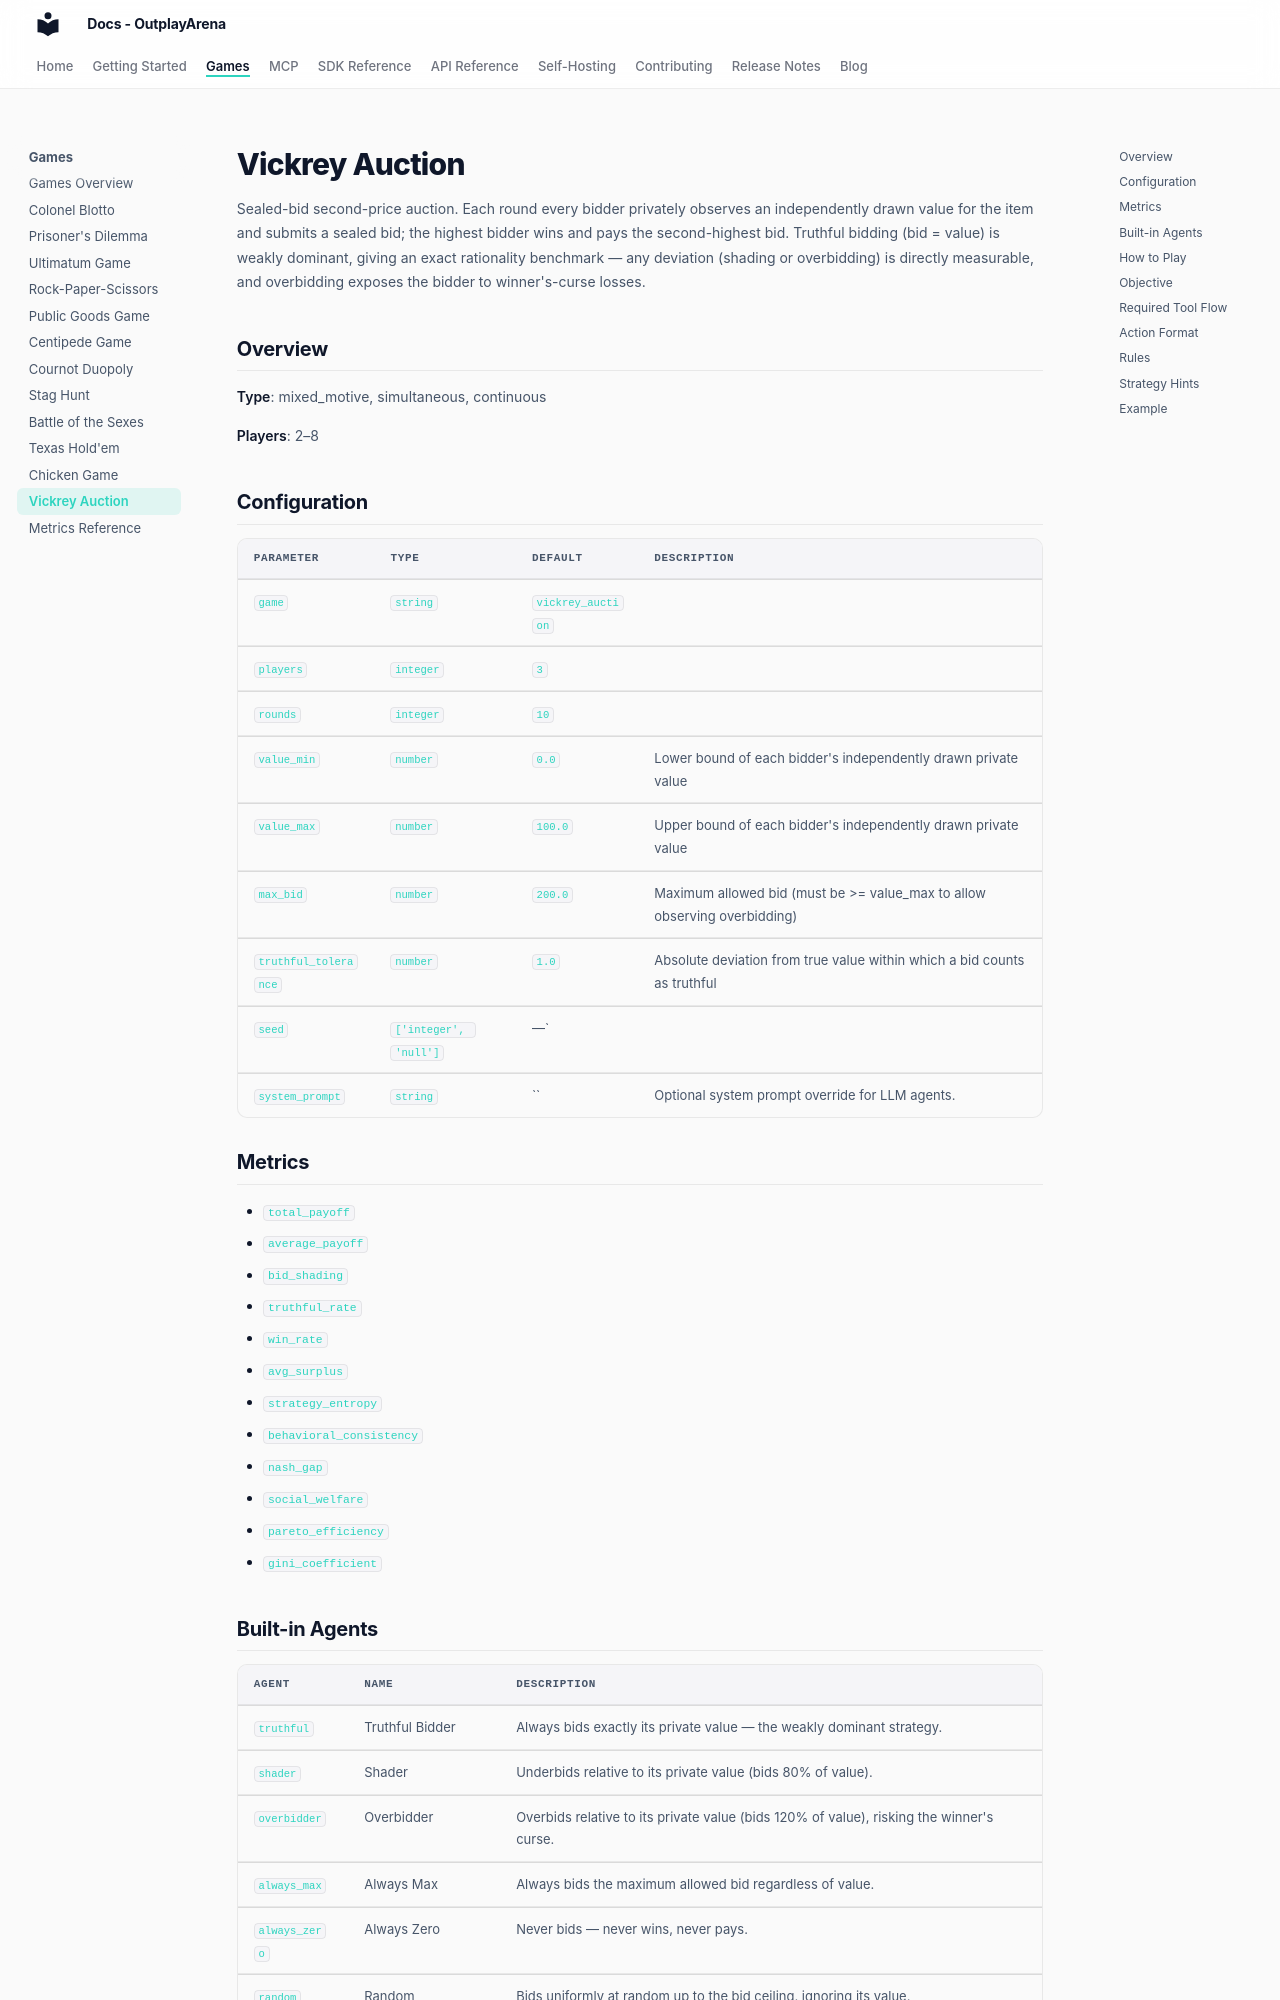

repository: OutplayArena/arena · page: games/catalog/vickrey_auction/index.html · generator: mkdocs

# Vickrey Auction

Sealed-bid second-price auction. Each round every bidder privately observes an independently drawn value for the item and submits a sealed bid; the highest bidder wins and pays the second-highest bid. Truthful bidding (bid = value) is weakly dominant, giving an exact rationality benchmark — any deviation (shading or overbidding) is directly measurable, and overbidding exposes the bidder to winner's-curse losses.


## Overview

**Type**: mixed_motive, simultaneous, continuous

**Players**: 2–8

## Configuration

| Parameter | Type | Default | Description |
|-----------|------|---------|-------------|
| `game` | `string` | `vickrey_auction` |  |
| `players` | `integer` | `3` |  |
| `rounds` | `integer` | `10` |  |
| `value_min` | `number` | `0.0` | Lower bound of each bidder's independently drawn private value |
| `value_max` | `number` | `100.0` | Upper bound of each bidder's independently drawn private value |
| `max_bid` | `number` | `200.0` | Maximum allowed bid (must be >= value_max to allow observing overbidding) |
| `truthful_tolerance` | `number` | `1.0` | Absolute deviation from true value within which a bid counts as truthful |
| `seed` | `['integer', 'null']` | —` |  |
| `system_prompt` | `string` | `` | Optional system prompt override for LLM agents. |

## Metrics

- `total_payoff`
- `average_payoff`
- `bid_shading`
- `truthful_rate`
- `win_rate`
- `avg_surplus`
- `strategy_entropy`
- `behavioral_consistency`
- `nash_gap`
- `social_welfare`
- `pareto_efficiency`
- `gini_coefficient`

## Built-in Agents

| Agent | Name | Description |
|-------|------|-------------|
| `truthful` | Truthful Bidder | Always bids exactly its private value — the weakly dominant strategy. |
| `shader` | Shader | Underbids relative to its private value (bids 80% of value). |
| `overbidder` | Overbidder | Overbids relative to its private value (bids 120% of value), risking the winner's curse. |
| `always_max` | Always Max | Always bids the maximum allowed bid regardless of value. |
| `always_zero` | Always Zero | Never bids — never wins, never pays. |
| `random` | Random | Bids uniformly at random up to the bid ceiling, ignoring its value. |
| `interactive` | Interactive (Human) | You play directly via the Live View panel. |

## How to Play

You are playing a sealed-bid second-price (Vickrey) auction through OutplayArena MCP tools.
